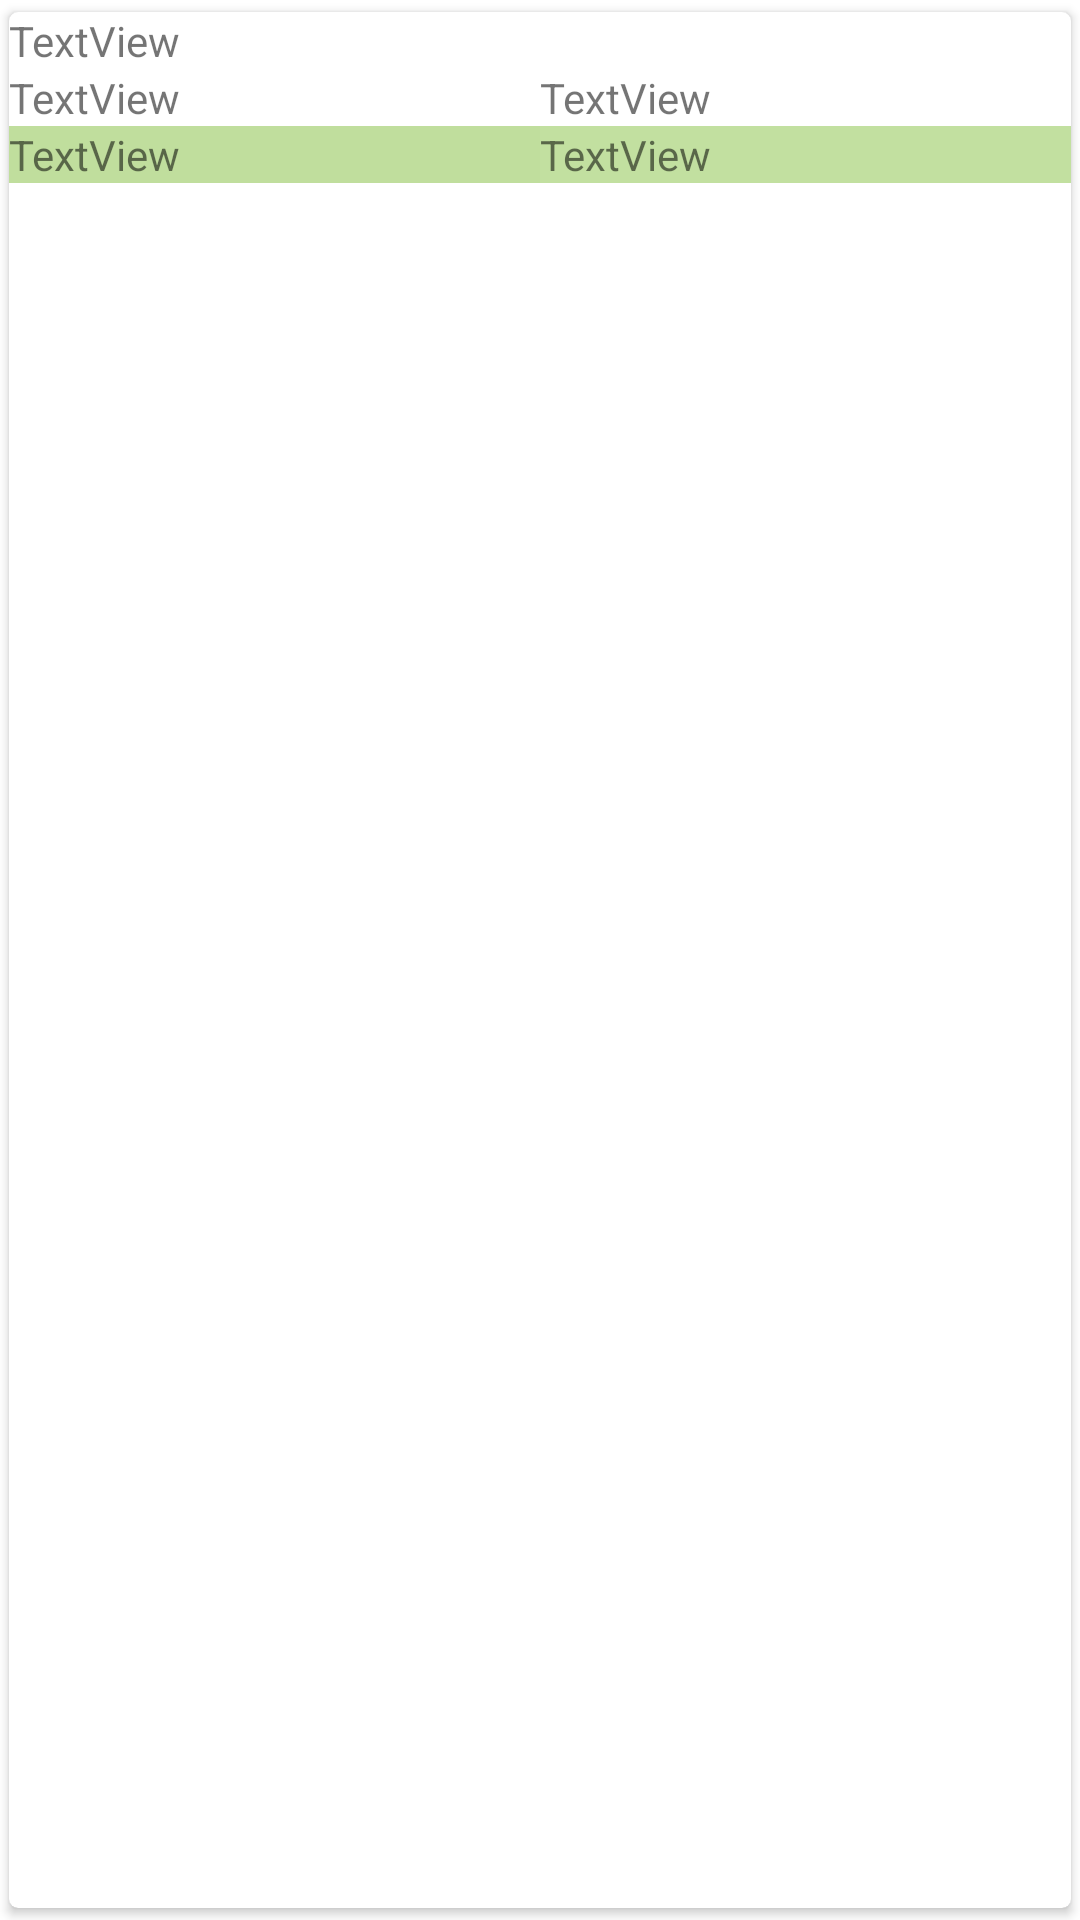

Reconstruct the res/layout file that produces this screen, plus the resources it refers to.
<!-- AndroidManifest.xml: application theme Theme.ListviewWithArrayAdapter -->
<!-- res/layout/element.xml -->
<?xml version="1.0" encoding="utf-8"?>
<androidx.cardview.widget.CardView xmlns:android="http://schemas.android.com/apk/res/android"
    android:layout_width="match_parent"
    android:layout_height="wrap_content"
    xmlns:app="http://schemas.android.com/apk/res-auto"
    app:cardCornerRadius="3dp"
    app:cardUseCompatPadding="true"
    android:padding="3dp"
    >

 <LinearLayout
     android:layout_width="match_parent"
     android:layout_height="wrap_content"
     android:orientation="vertical">
    <TextView
        android:id="@+id/tvid"
        android:layout_width="match_parent"
        android:layout_height="wrap_content"
        android:text="TextView" />

    <LinearLayout
        android:layout_width="match_parent"
        android:layout_height="wrap_content"
        android:orientation="horizontal">

        <TextView
            android:id="@+id/tvintitule"
            android:layout_width="match_parent"
            android:layout_height="wrap_content"
            android:layout_weight="1"
            android:text="TextView" />

        <TextView
            android:id="@+id/tvprix"
            android:layout_width="match_parent"
            android:layout_height="wrap_content"
            android:layout_weight="1"
            android:text="TextView" />
    </LinearLayout>

    <LinearLayout
        android:layout_width="match_parent"
        android:layout_height="match_parent"
        android:orientation="horizontal">

        <TextView
            android:id="@+id/tvdesignation"
            android:layout_width="match_parent"
            android:layout_height="wrap_content"
            android:layout_weight="1"
            android:background="#8A8BC34A"
            android:text="TextView" />

        <TextView
            android:id="@+id/tvquantite"
            android:layout_width="match_parent"
            android:layout_height="wrap_content"
            android:layout_weight="1"
            android:background="#858BC34A"
            android:text="TextView" />

    </LinearLayout>
 </LinearLayout>
</androidx.cardview.widget.CardView>
<!-- resources referenced by this layout -->
<resources>
  <style name="Theme.ListviewWithArrayAdapter" parent="Theme.MaterialComponents.DayNight.DarkActionBar">
          
          <item name="colorPrimary">@color/purple_500</item>
          <item name="colorPrimaryVariant">@color/purple_700</item>
          <item name="colorOnPrimary">@color/white</item>
          
          <item name="colorSecondary">@color/teal_200</item>
          <item name="colorSecondaryVariant">@color/teal_700</item>
          <item name="colorOnSecondary">@color/black</item>
          
          <item name="android:statusBarColor" tools:targetApi="l">?attr/colorPrimaryVariant</item>
          
      </style>
  <!-- not gathered from this repository: default colours our renderer supplied (Android Studio template values) -->
  <color name="purple_500">#FF6200EE</color>
  <color name="purple_700">#FF3700B3</color>
  <color name="teal_200">#FF03DAC5</color>
  <color name="teal_700">#FF018786</color>
  <color name="black">#FF000000</color>
  <color name="white">#FFFFFFFF</color>
</resources>
